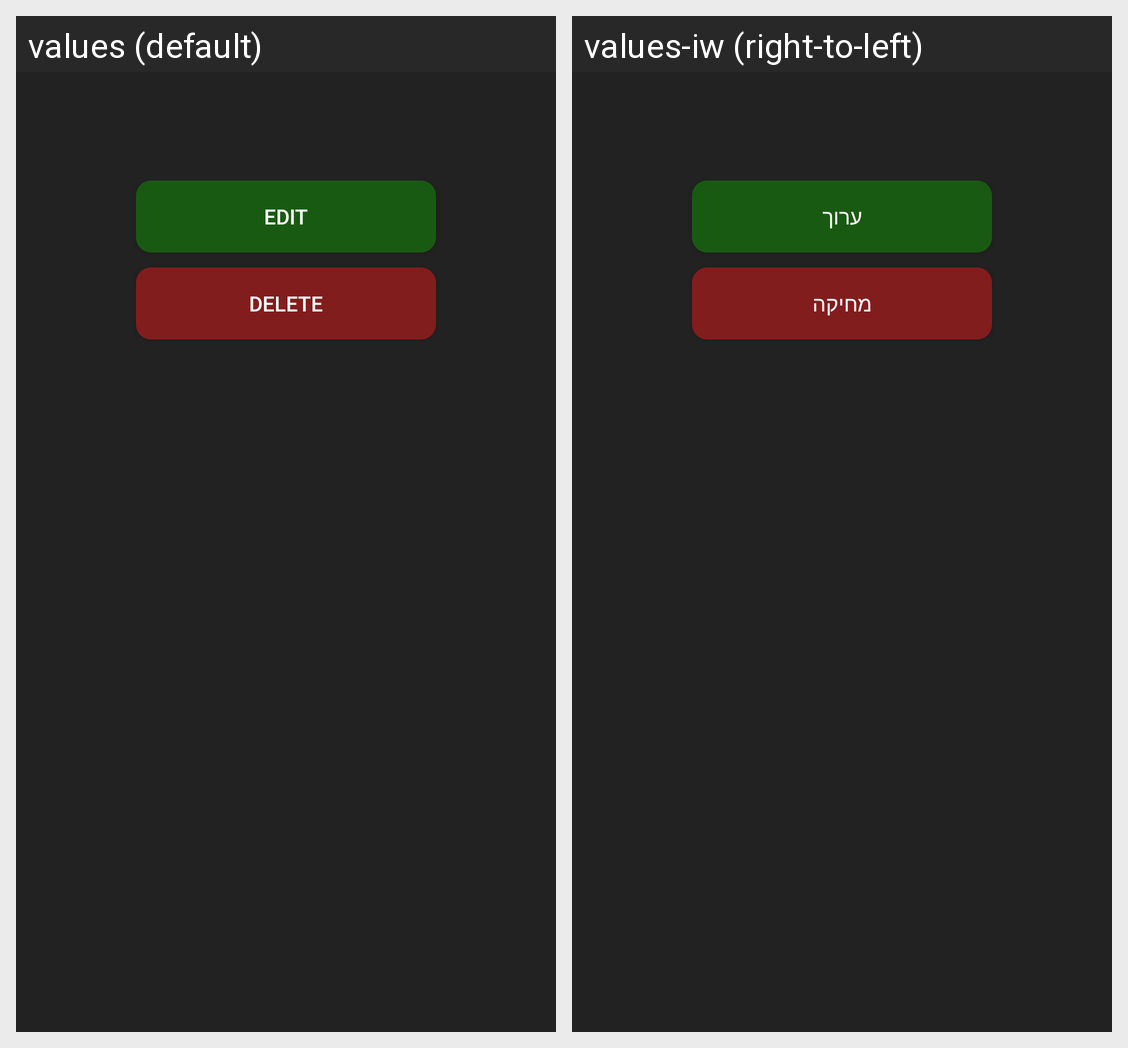

The Android screen above is rendered under two locales of the same app. Produce the string resources it draws, with the default and per-locale values.
Android screen res/layout/popup_list_on_click_dark.xml rendered under 2 locales, left to right: values (default), values-iw (right-to-left). Device: Nexus 5 (rendered at 1080×1920; each locale shown at half size, 540×960, under a caption strip naming it); theme AppTheme.
Strings drawn on this screen, with the default value and each locale's value (text and hints the layout hard-codes, and strings that could not be matched under every locale, appear in the picture but are not listed):

edit
  values: Edit
  values-iw: ערוך

delete
  values: Delete
  values-iw: מחיקה
